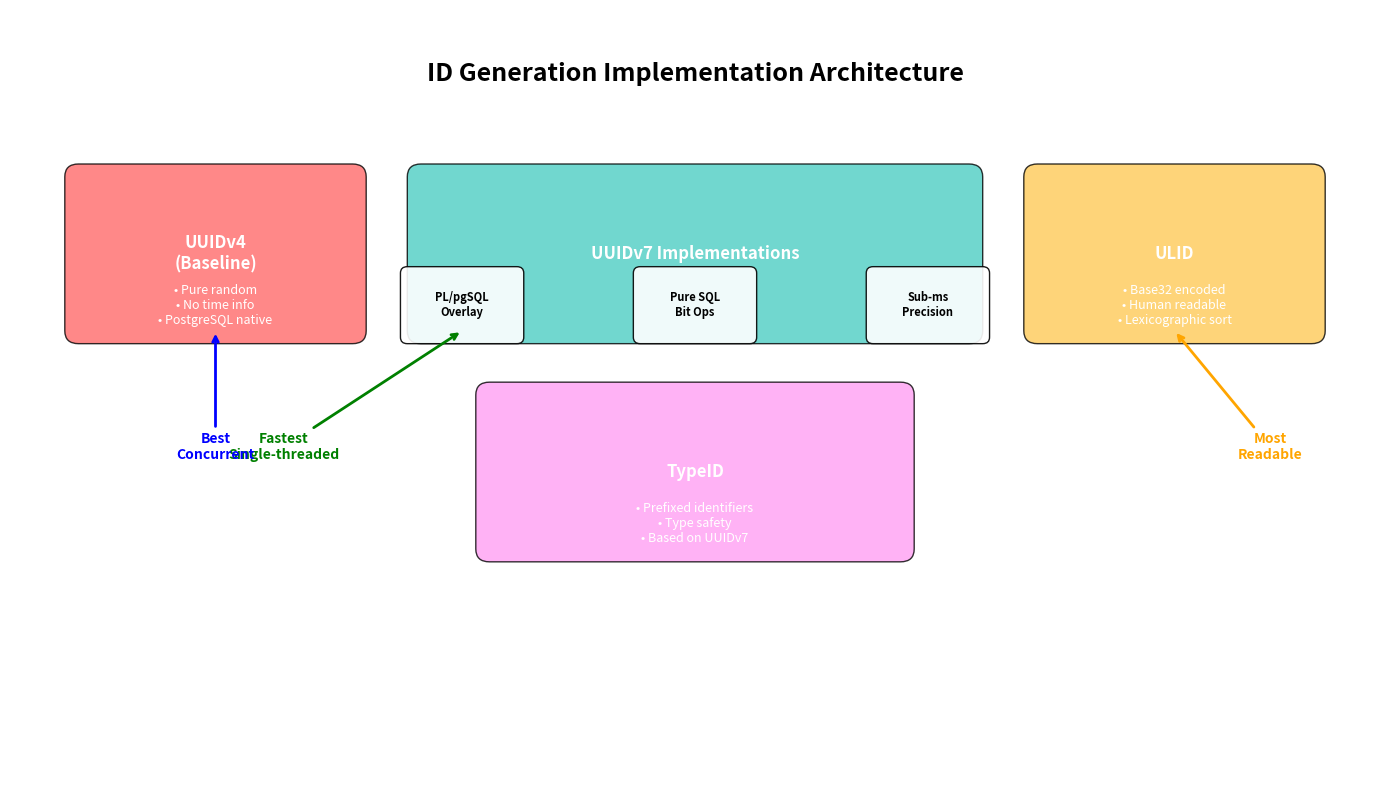
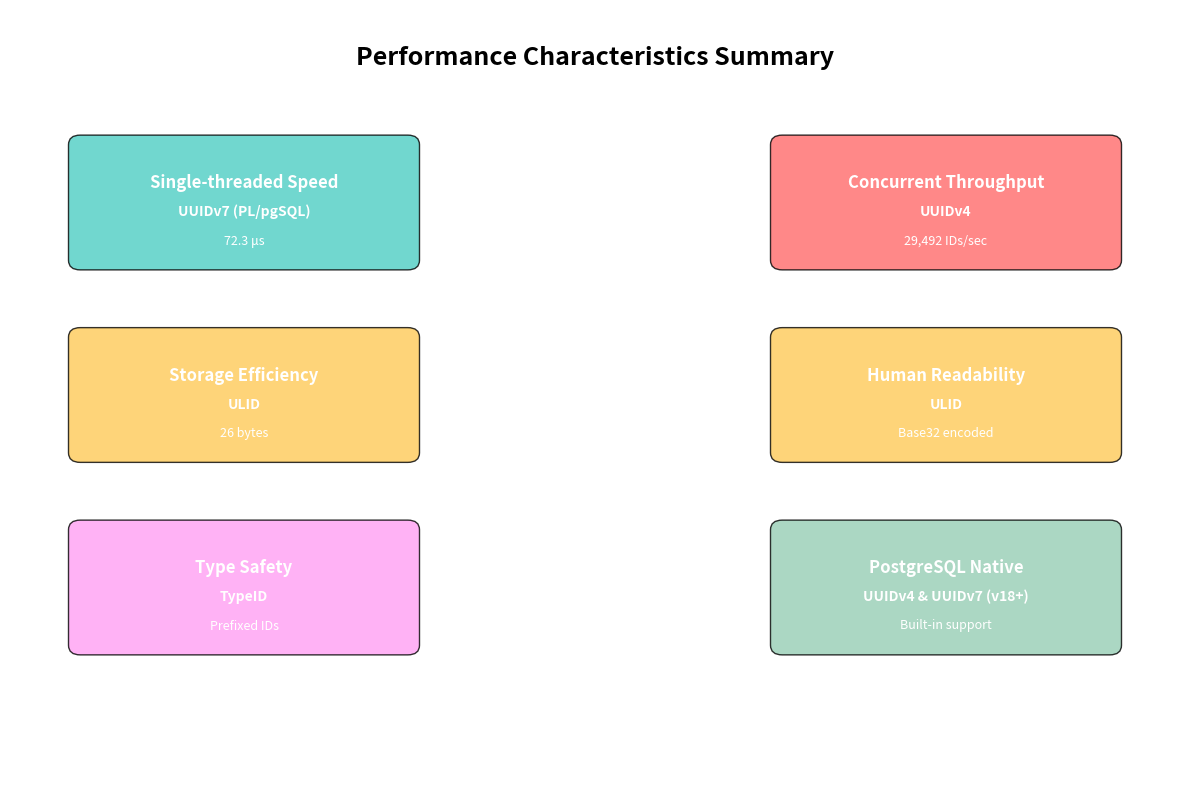
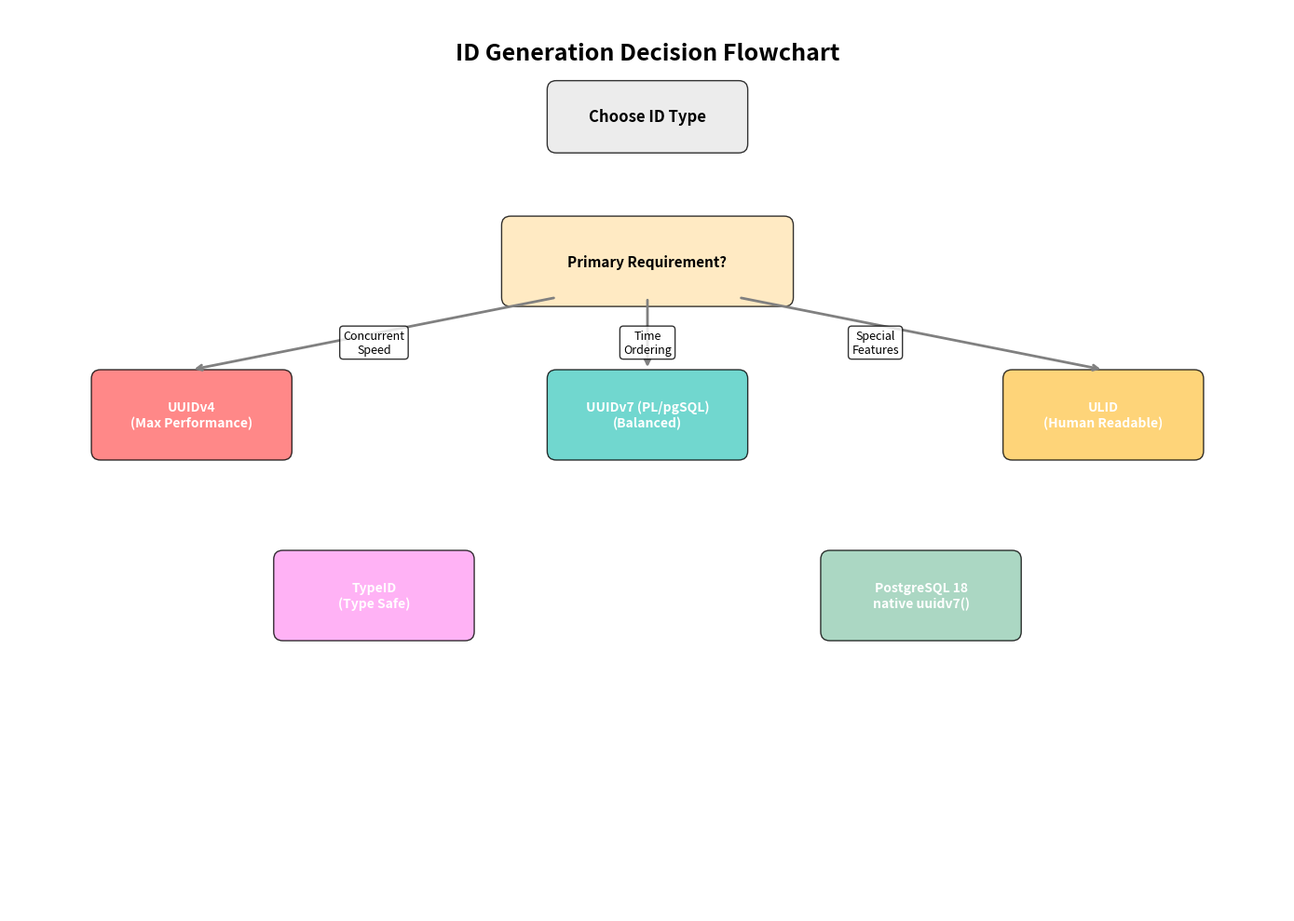

These figures' Python source, in order:
#!/usr/bin/env python3
"""
Create simplified explanation diagrams (not data visualizations)
"""
import matplotlib.pyplot as plt
import matplotlib.patches as mpatches
import numpy as np

def create_simple_architecture_diagram():
    """Create a clean implementation architecture diagram"""
    fig, ax = plt.subplots(figsize=(14, 8))
    ax.set_xlim(0, 10)
    ax.set_ylim(0, 6)
    ax.axis('off')
    
    # Title
    ax.text(5, 5.5, 'ID Generation Implementation Architecture', 
            ha='center', va='center', fontsize=18, fontweight='bold')
    
    # UUIDv4 section
    uuid4_box = mpatches.FancyBboxPatch((0.5, 3.5), 2, 1.2, 
                                       boxstyle="round,pad=0.1", 
                                       facecolor='#FF6B6B', alpha=0.8)
    ax.add_patch(uuid4_box)
    ax.text(1.5, 4.1, 'UUIDv4\n(Baseline)', ha='center', va='center', 
            fontweight='bold', fontsize=12, color='white')
    ax.text(1.5, 3.7, '• Pure random\n• No time info\n• PostgreSQL native', 
            ha='center', va='center', fontsize=9, color='white')
    
    # UUIDv7 section
    uuid7_box = mpatches.FancyBboxPatch((3, 3.5), 4, 1.2, 
                                       boxstyle="round,pad=0.1", 
                                       facecolor='#4ECDC4', alpha=0.8)
    ax.add_patch(uuid7_box)
    ax.text(5, 4.1, 'UUIDv7 Implementations', ha='center', va='center', 
            fontweight='bold', fontsize=12, color='white')
    
    # UUIDv7 sub-boxes
    sub_boxes = [
        (3.3, 3.7, 'PL/pgSQL\nOverlay'),
        (5, 3.7, 'Pure SQL\nBit Ops'),
        (6.7, 3.7, 'Sub-ms\nPrecision')
    ]
    
    for x, y, text in sub_boxes:
        sub_box = mpatches.FancyBboxPatch((x-0.4, y-0.25), 0.8, 0.5, 
                                         boxstyle="round,pad=0.05", 
                                         facecolor='white', alpha=0.9)
        ax.add_patch(sub_box)
        ax.text(x, y, text, ha='center', va='center', fontsize=8, fontweight='bold')
    
    # ULID section
    ulid_box = mpatches.FancyBboxPatch((7.5, 3.5), 2, 1.2, 
                                      boxstyle="round,pad=0.1", 
                                      facecolor='#FECA57', alpha=0.8)
    ax.add_patch(ulid_box)
    ax.text(8.5, 4.1, 'ULID', ha='center', va='center', 
            fontweight='bold', fontsize=12, color='white')
    ax.text(8.5, 3.7, '• Base32 encoded\n• Human readable\n• Lexicographic sort', 
            ha='center', va='center', fontsize=9, color='white')
    
    # TypeID section
    typeid_box = mpatches.FancyBboxPatch((3.5, 1.8), 3, 1.2, 
                                        boxstyle="round,pad=0.1", 
                                        facecolor='#FF9FF3', alpha=0.8)
    ax.add_patch(typeid_box)
    ax.text(5, 2.4, 'TypeID', ha='center', va='center', 
            fontweight='bold', fontsize=12, color='white')
    ax.text(5, 2.0, '• Prefixed identifiers\n• Type safety\n• Based on UUIDv7', 
            ha='center', va='center', fontsize=9, color='white')
    
    # Performance arrows and notes
    ax.annotate('Fastest\nSingle-threaded', xy=(3.3, 3.5), xytext=(2, 2.5),
                arrowprops=dict(arrowstyle='->', color='green', lw=2),
                fontsize=10, ha='center', color='green', fontweight='bold')
    
    ax.annotate('Best\nConcurrent', xy=(1.5, 3.5), xytext=(1.5, 2.5),
                arrowprops=dict(arrowstyle='->', color='blue', lw=2),
                fontsize=10, ha='center', color='blue', fontweight='bold')
    
    ax.annotate('Most\nReadable', xy=(8.5, 3.5), xytext=(9.2, 2.5),
                arrowprops=dict(arrowstyle='->', color='orange', lw=2),
                fontsize=10, ha='center', color='orange', fontweight='bold')
    
    plt.tight_layout()
    plt.savefig('simple_implementation_architecture.png', dpi=300, bbox_inches='tight', 
                facecolor='white', edgecolor='none')
    plt.close()

def create_performance_summary_diagram():
    """Create a visual performance summary"""
    fig, ax = plt.subplots(figsize=(12, 8))
    ax.set_xlim(0, 10)
    ax.set_ylim(0, 8)
    ax.axis('off')
    
    # Title
    ax.text(5, 7.5, 'Performance Characteristics Summary', 
            ha='center', va='center', fontsize=18, fontweight='bold')
    
    # Performance categories
    categories = [
        {
            'title': 'Single-threaded Speed',
            'winner': 'UUIDv7 (PL/pgSQL)',
            'value': '72.3 μs',
            'color': '#4ECDC4',
            'pos': (2, 6)
        },
        {
            'title': 'Concurrent Throughput',
            'winner': 'UUIDv4',
            'value': '29,492 IDs/sec',
            'color': '#FF6B6B',
            'pos': (8, 6)
        },
        {
            'title': 'Storage Efficiency',
            'winner': 'ULID',
            'value': '26 bytes',
            'color': '#FECA57',
            'pos': (2, 4)
        },
        {
            'title': 'Human Readability',
            'winner': 'ULID',
            'value': 'Base32 encoded',
            'color': '#FECA57',
            'pos': (8, 4)
        },
        {
            'title': 'Type Safety',
            'winner': 'TypeID',
            'value': 'Prefixed IDs',
            'color': '#FF9FF3',
            'pos': (2, 2)
        },
        {
            'title': 'PostgreSQL Native',
            'winner': 'UUIDv4 & UUIDv7 (v18+)',
            'value': 'Built-in support',
            'color': '#96CEB4',
            'pos': (8, 2)
        }
    ]
    
    for cat in categories:
        x, y = cat['pos']
        
        # Create category box
        box = mpatches.FancyBboxPatch((x-1.4, y-0.6), 2.8, 1.2, 
                                     boxstyle="round,pad=0.1", 
                                     facecolor=cat['color'], alpha=0.8)
        ax.add_patch(box)
        
        # Add text
        ax.text(x, y+0.2, cat['title'], ha='center', va='center', 
                fontweight='bold', fontsize=12, color='white')
        ax.text(x, y-0.1, cat['winner'], ha='center', va='center', 
                fontweight='bold', fontsize=10, color='white')
        ax.text(x, y-0.4, cat['value'], ha='center', va='center', 
                fontsize=9, color='white', style='italic')
    
    plt.tight_layout()
    plt.savefig('performance_summary_diagram.png', dpi=300, bbox_inches='tight', 
                facecolor='white', edgecolor='none')
    plt.close()

def create_decision_flowchart():
    """Create a decision flowchart for choosing ID types"""
    fig, ax = plt.subplots(figsize=(14, 10))
    ax.set_xlim(0, 14)
    ax.set_ylim(0, 10)
    ax.axis('off')
    
    # Title
    ax.text(7, 9.5, 'ID Generation Decision Flowchart', 
            ha='center', va='center', fontsize=18, fontweight='bold')
    
    # Start node
    start_box = mpatches.FancyBboxPatch((6, 8.5), 2, 0.6, 
                                       boxstyle="round,pad=0.1", 
                                       facecolor='#E8E8E8', alpha=0.8)
    ax.add_patch(start_box)
    ax.text(7, 8.8, 'Choose ID Type', ha='center', va='center', 
            fontweight='bold', fontsize=12)
    
    # Decision nodes and paths
    decisions = [
        {
            'question': 'Need maximum\nconcurrent performance?',
            'pos': (3.5, 7.2),
            'yes_target': (1.5, 6),
            'yes_answer': 'UUIDv4',
            'no_pos': (10.5, 7.2)
        },
        {
            'question': 'Need time ordering?',
            'pos': (10.5, 7.2),
            'yes_target': (10.5, 5.5),
            'yes_answer': 'PostgreSQL 18?\nUse native uuidv7()',
            'no_target': (10.5, 4),
            'no_answer': 'Use UUIDv4'
        },
        {
            'question': 'Need human\nreadability?',
            'pos': (7, 5.5),
            'yes_target': (4.5, 4.5),
            'yes_answer': 'ULID',
            'no_target': (9.5, 4.5),
            'no_answer': 'UUIDv7\n(PL/pgSQL)'
        },
        {
            'question': 'Need type safety?',
            'pos': (7, 3.5),
            'yes_target': (7, 2.5),
            'yes_answer': 'TypeID',
            'no_target': (7, 1.5),
            'no_answer': 'UUIDv7\n(Pure SQL)'
        }
    ]
    
    # Draw decision tree (simplified version)
    # Main decision box
    main_decision = mpatches.FancyBboxPatch((5.5, 6.8), 3, 0.8, 
                                           boxstyle="round,pad=0.1", 
                                           facecolor='#FFE5B4', alpha=0.8)
    ax.add_patch(main_decision)
    ax.text(7, 7.2, 'Primary Requirement?', ha='center', va='center', 
            fontweight='bold', fontsize=11)
    
    # Outcome boxes
    outcomes = [
        {'name': 'UUIDv4\n(Max Performance)', 'pos': (2, 5.5), 'color': '#FF6B6B'},
        {'name': 'UUIDv7 (PL/pgSQL)\n(Balanced)', 'pos': (7, 5.5), 'color': '#4ECDC4'},
        {'name': 'ULID\n(Human Readable)', 'pos': (12, 5.5), 'color': '#FECA57'},
        {'name': 'TypeID\n(Type Safe)', 'pos': (4, 3.5), 'color': '#FF9FF3'},
        {'name': 'PostgreSQL 18\nnative uuidv7()', 'pos': (10, 3.5), 'color': '#96CEB4'},
    ]
    
    for outcome in outcomes:
        x, y = outcome['pos']
        box = mpatches.FancyBboxPatch((x-1, y-0.4), 2, 0.8, 
                                     boxstyle="round,pad=0.1", 
                                     facecolor=outcome['color'], alpha=0.8)
        ax.add_patch(box)
        ax.text(x, y, outcome['name'], ha='center', va='center', 
                fontweight='bold', fontsize=10, color='white')
    
    # Add arrows (simplified)
    arrow_props = dict(arrowstyle='->', lw=2, color='gray')
    
    # From main decision to outcomes
    ax.annotate('', xy=(2, 6), xytext=(6, 6.8), arrowprops=arrow_props)
    ax.annotate('', xy=(7, 6), xytext=(7, 6.8), arrowprops=arrow_props)
    ax.annotate('', xy=(12, 6), xytext=(8, 6.8), arrowprops=arrow_props)
    
    # Labels for paths
    ax.text(4, 6.3, 'Concurrent\nSpeed', ha='center', va='center', fontsize=9, 
            bbox=dict(boxstyle='round,pad=0.3', facecolor='white', alpha=0.8))
    ax.text(7, 6.3, 'Time\nOrdering', ha='center', va='center', fontsize=9,
            bbox=dict(boxstyle='round,pad=0.3', facecolor='white', alpha=0.8))
    ax.text(9.5, 6.3, 'Special\nFeatures', ha='center', va='center', fontsize=9,
            bbox=dict(boxstyle='round,pad=0.3', facecolor='white', alpha=0.8))
    
    plt.tight_layout()
    plt.savefig('decision_flowchart.png', dpi=300, bbox_inches='tight', 
                facecolor='white', edgecolor='none')
    plt.close()

if __name__ == "__main__":
    print("🎨 Creating simplified explanation diagrams...")
    
    create_simple_architecture_diagram()
    print("✅ Created simple_implementation_architecture.png")
    
    create_performance_summary_diagram()
    print("✅ Created performance_summary_diagram.png")
    
    create_decision_flowchart()
    print("✅ Created decision_flowchart.png")
    
    print("\n🎉 All explanation diagrams created successfully!")
